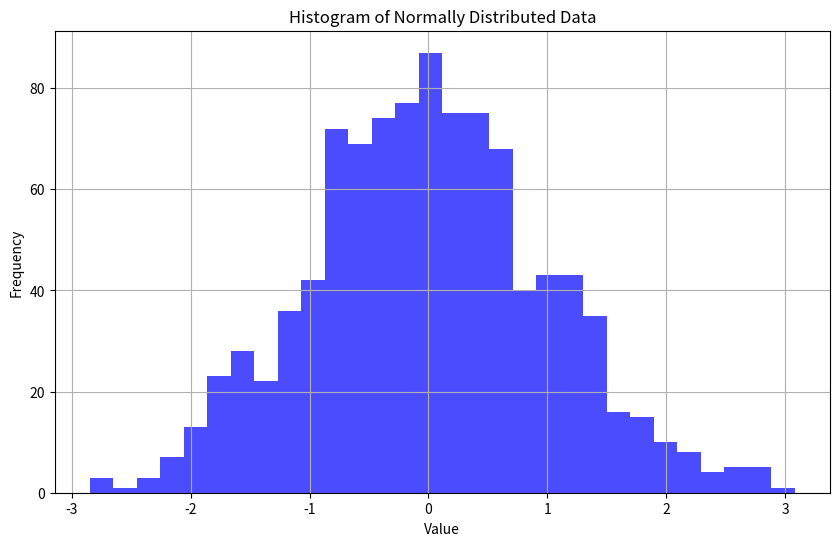

This chart was generated by the following Python code:
import numpy as np
import matplotlib.pyplot as plt

# Generate synthetic data from a normal distribution
data = np.random.randn(1000)

# Create a histogram to visualize the distribution of the data
plt.figure(figsize=(10, 6))
plt.hist(data, bins=30, color='blue', alpha=0.7)
plt.title('Histogram of Normally Distributed Data')
plt.xlabel('Value')
plt.ylabel('Frequency')
plt.grid()
plt.show()